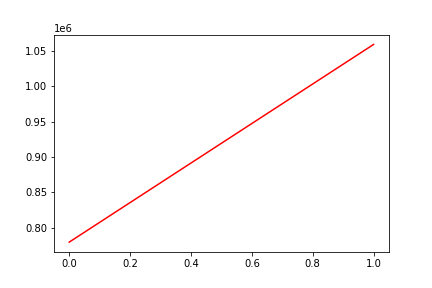

Data behind this chart, as committed beside it:
, date, assets
0, 0, 779488
1, 20121224, 1058996
